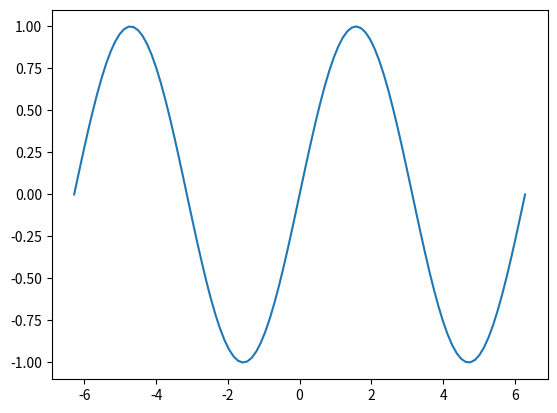
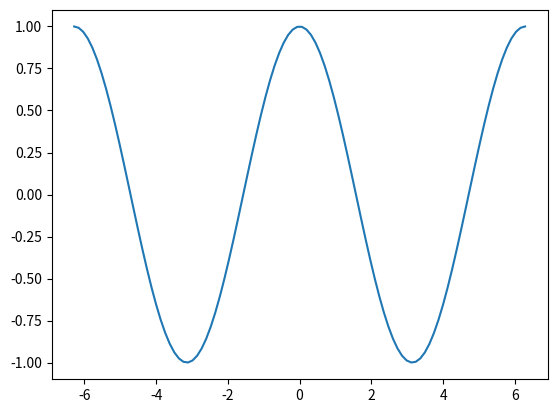
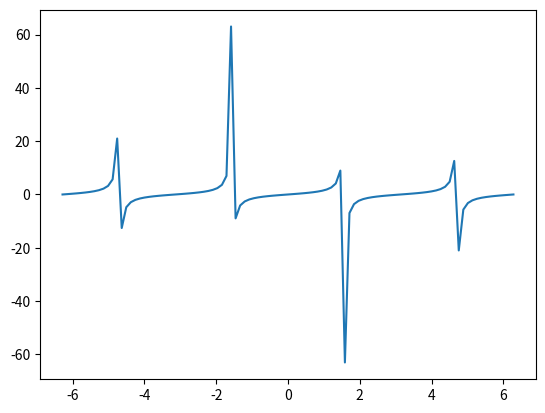
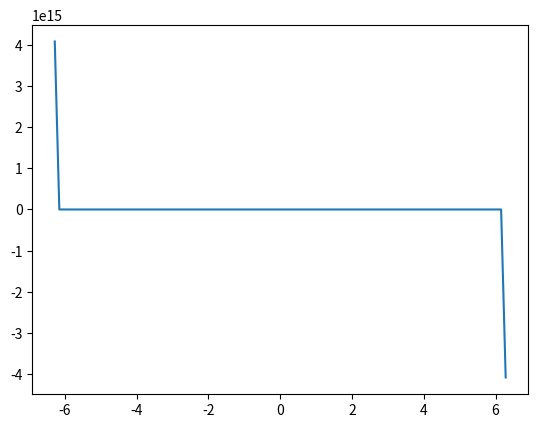
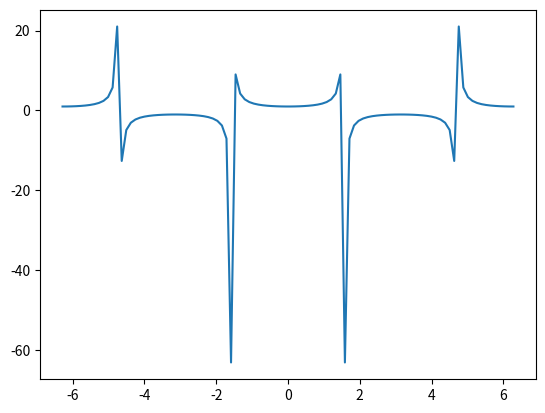
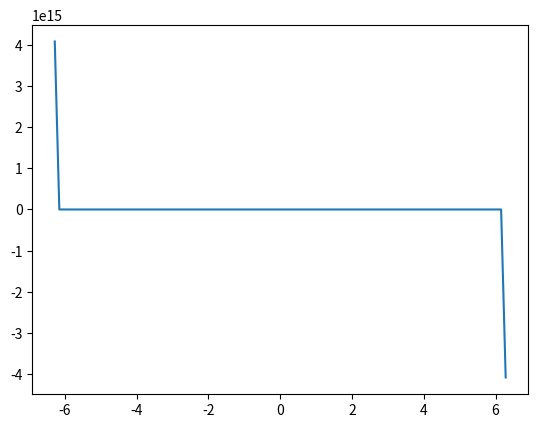

Source code (Python) for these figures, in order:
import matplotlib.pyplot as plt
import numpy as np

def plot_trig_identity(identity):
    # Set up the figure and the plot
    fig, ax = plt.subplots()

    # Generate the data for the identity
    x = np.linspace(-2*np.pi, 2*np.pi, 100)

    if identity == 'sin(x)':
        y = np.sin(x)
    elif identity == 'cos(x)':
        y = np.cos(x)
    elif identity == 'tan(x)':
        y = np.tan(x)
    elif identity == 'csc(x)':
        y = 1 / np.sin(x)
    elif identity == 'sec(x)':
        y = 1 / np.cos(x)
    elif identity == 'cot(x)':
        y = 1 / np.tan(x)
    else:
        print('Invalid identity')
        return

    # Plot the identity
    ax.plot(x, y)

    # Show the plot
    plt.show()

# Test the function with different identities
plot_trig_identity('sin(x)')
plot_trig_identity('cos(x)')
plot_trig_identity('tan(x)')
plot_trig_identity('csc(x)')
plot_trig_identity('sec(x)')
plot_trig_identity('cot(x)')
